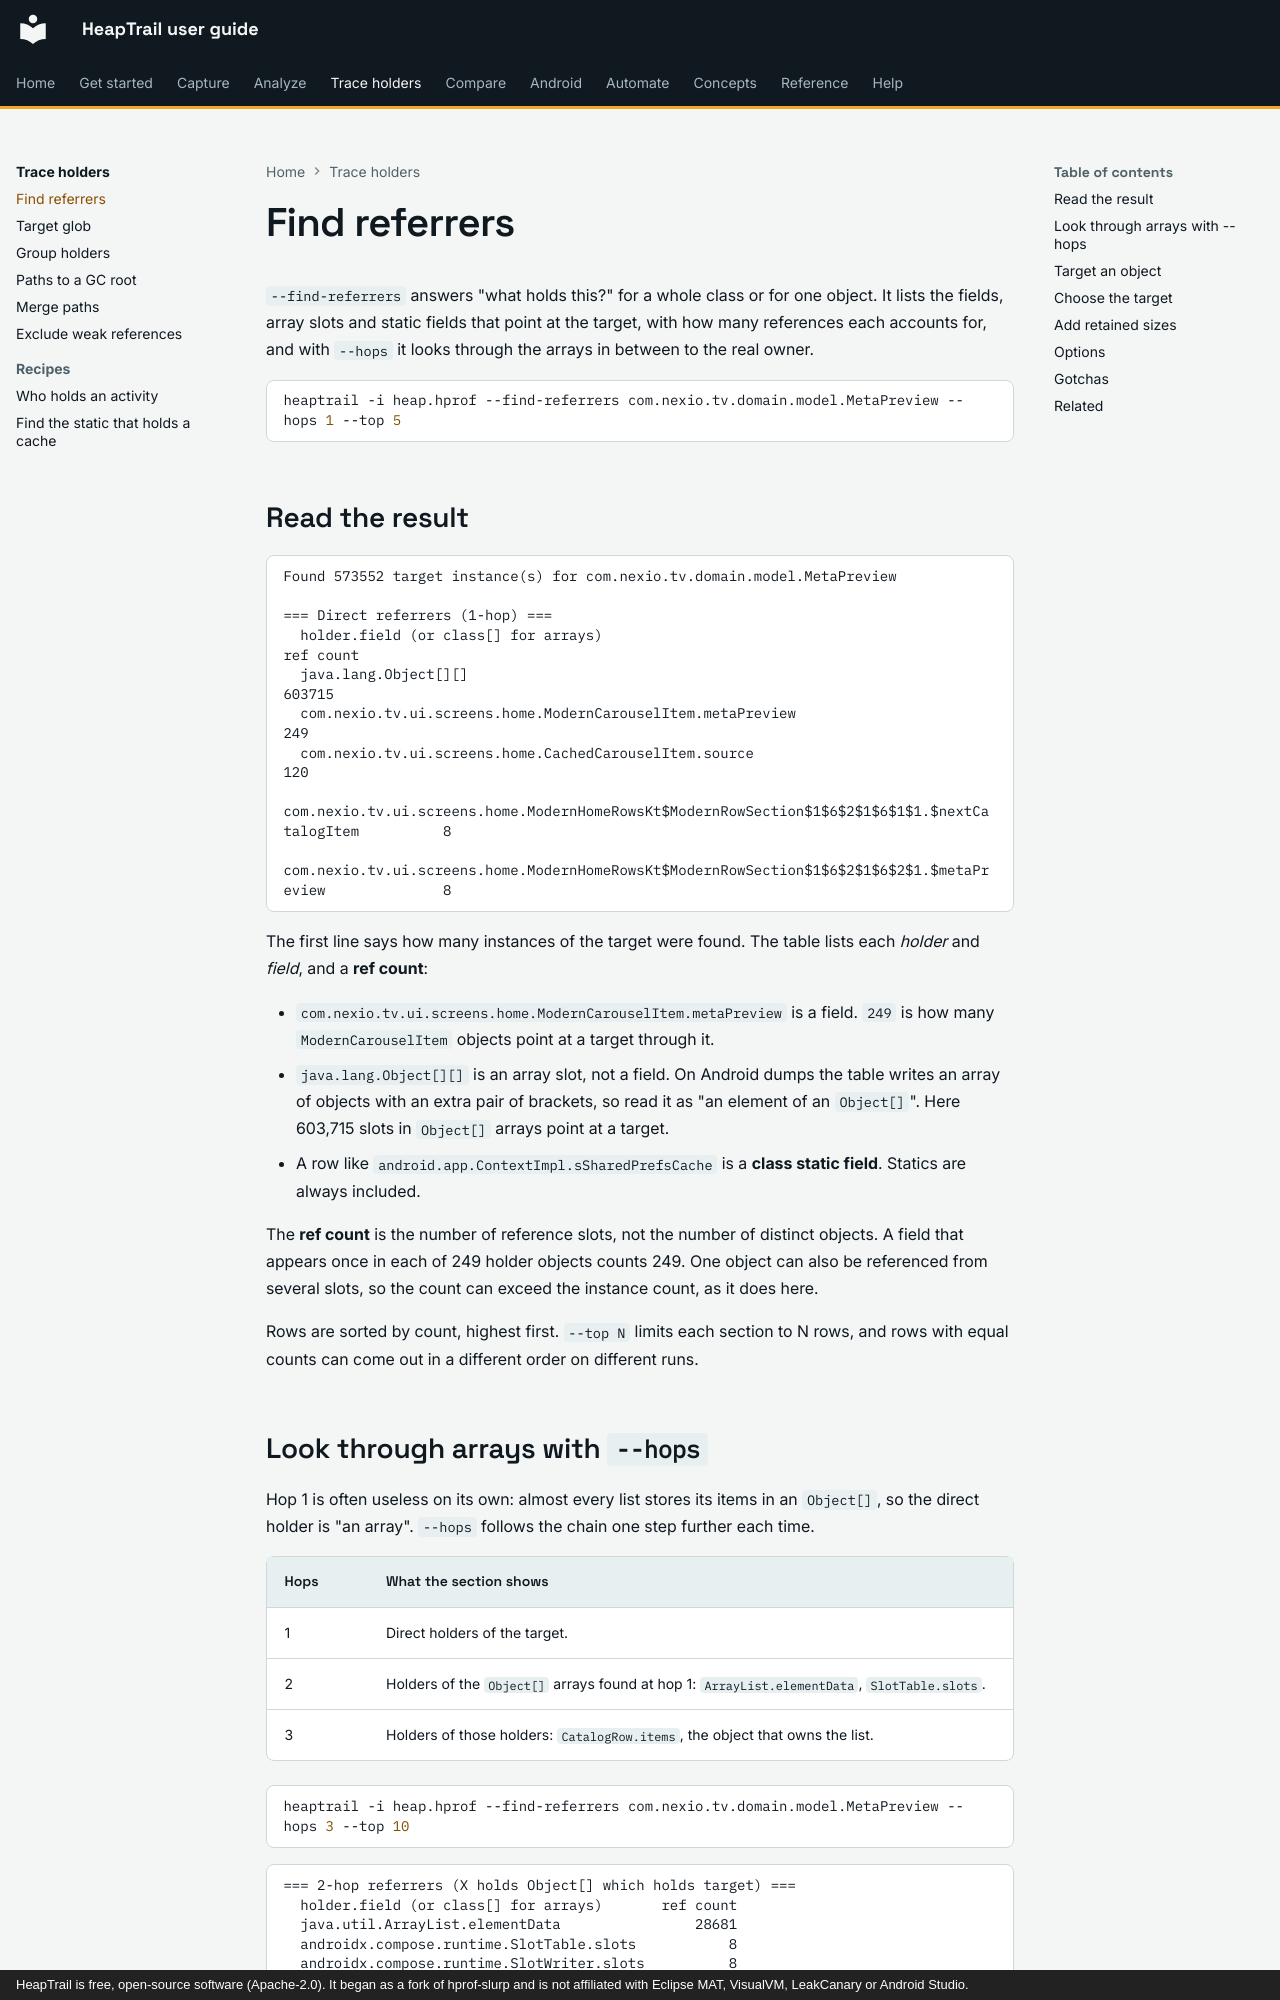

repository: johnneerdael/heaptrail · page: holders/find-referrers/index.html · generator: mkdocs · copyright: HeapTrail is free, open-source software (Apache-2.0). It began as a fork of hprof-slurp and is not affiliated with Eclipse MAT, VisualVM, LeakCanary or Android Studio.

# Find referrers

`--find-referrers` answers "what holds this?" for a whole class or for one object. It lists the fields, array slots and static fields that point at the target, with how
many references each accounts for, and with `--hops` it looks through the arrays in between to the real owner.

```bash
heaptrail -i heap.hprof --find-referrers com.nexio.tv.domain.model.MetaPreview --hops 1 --top 5
```

## Read the result

<!-- output: ref-hops1.txt from="Found" -->
```text
Found 573552 target instance(s) for com.nexio.tv.domain.model.MetaPreview

=== Direct referrers (1-hop) ===
  holder.field (or class[] for arrays)                                                           ref count
  java.lang.Object[][]                                                                              603715
  com.nexio.tv.ui.screens.home.ModernCarouselItem.metaPreview                                          249
  com.nexio.tv.ui.screens.home.CachedCarouselItem.source                                               120
  com.nexio.tv.ui.screens.home.ModernHomeRowsKt$ModernRowSection$1$6$2$1$6$1$1.$nextCatalogItem          8
  com.nexio.tv.ui.screens.home.ModernHomeRowsKt$ModernRowSection$1$6$2$1$6$2$1.$metaPreview              8
```

The first line says how many instances of the target were found. The table lists each *holder* and *field*, and a **ref count**:

- `com.nexio.tv.ui.screens.home.ModernCarouselItem.metaPreview` is a field. `249` is how many `ModernCarouselItem` objects point at a target through it.
- `java.lang.Object[][]` is an array slot, not a field. On Android dumps the table writes an array of objects with an extra pair of brackets, so read it as "an element of an `Object[]`". Here 603,715
  slots in `Object[]` arrays point at a target.
- A row like `android.app.ContextImpl.sSharedPrefsCache` is a **class static field**. Statics are always included.

The **ref count** is the number of reference slots, not the number of distinct objects. A field that appears once in each of 249 holder objects counts 249. One object can also be
referenced from several slots, so the count can exceed the instance count, as it does here.

Rows are sorted by count, highest first. `--top N` limits each section to N rows, and rows with equal counts can come out in a different order on different runs.
